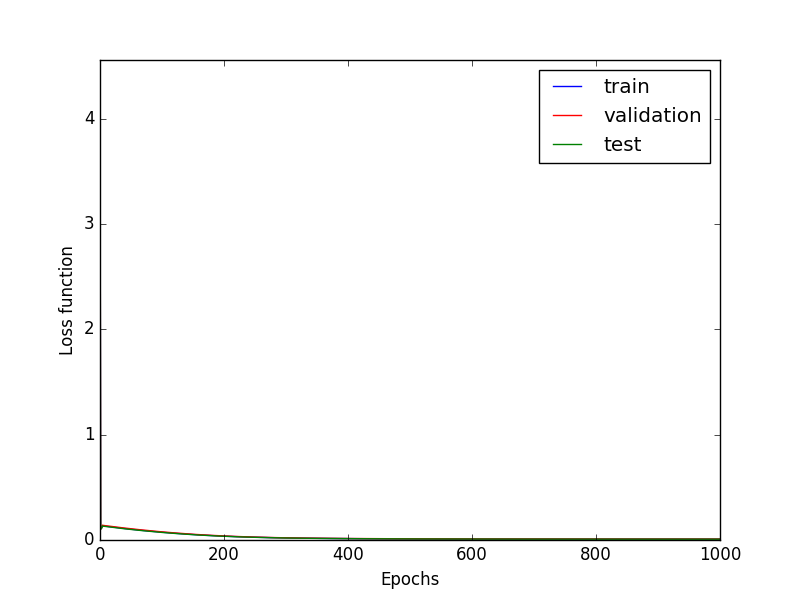

Source data for this figure (header and first rows):
# train, valid, test
8.028132713861716591e-03
9.154705881912816173e-03
7.784839859670133685e-03
